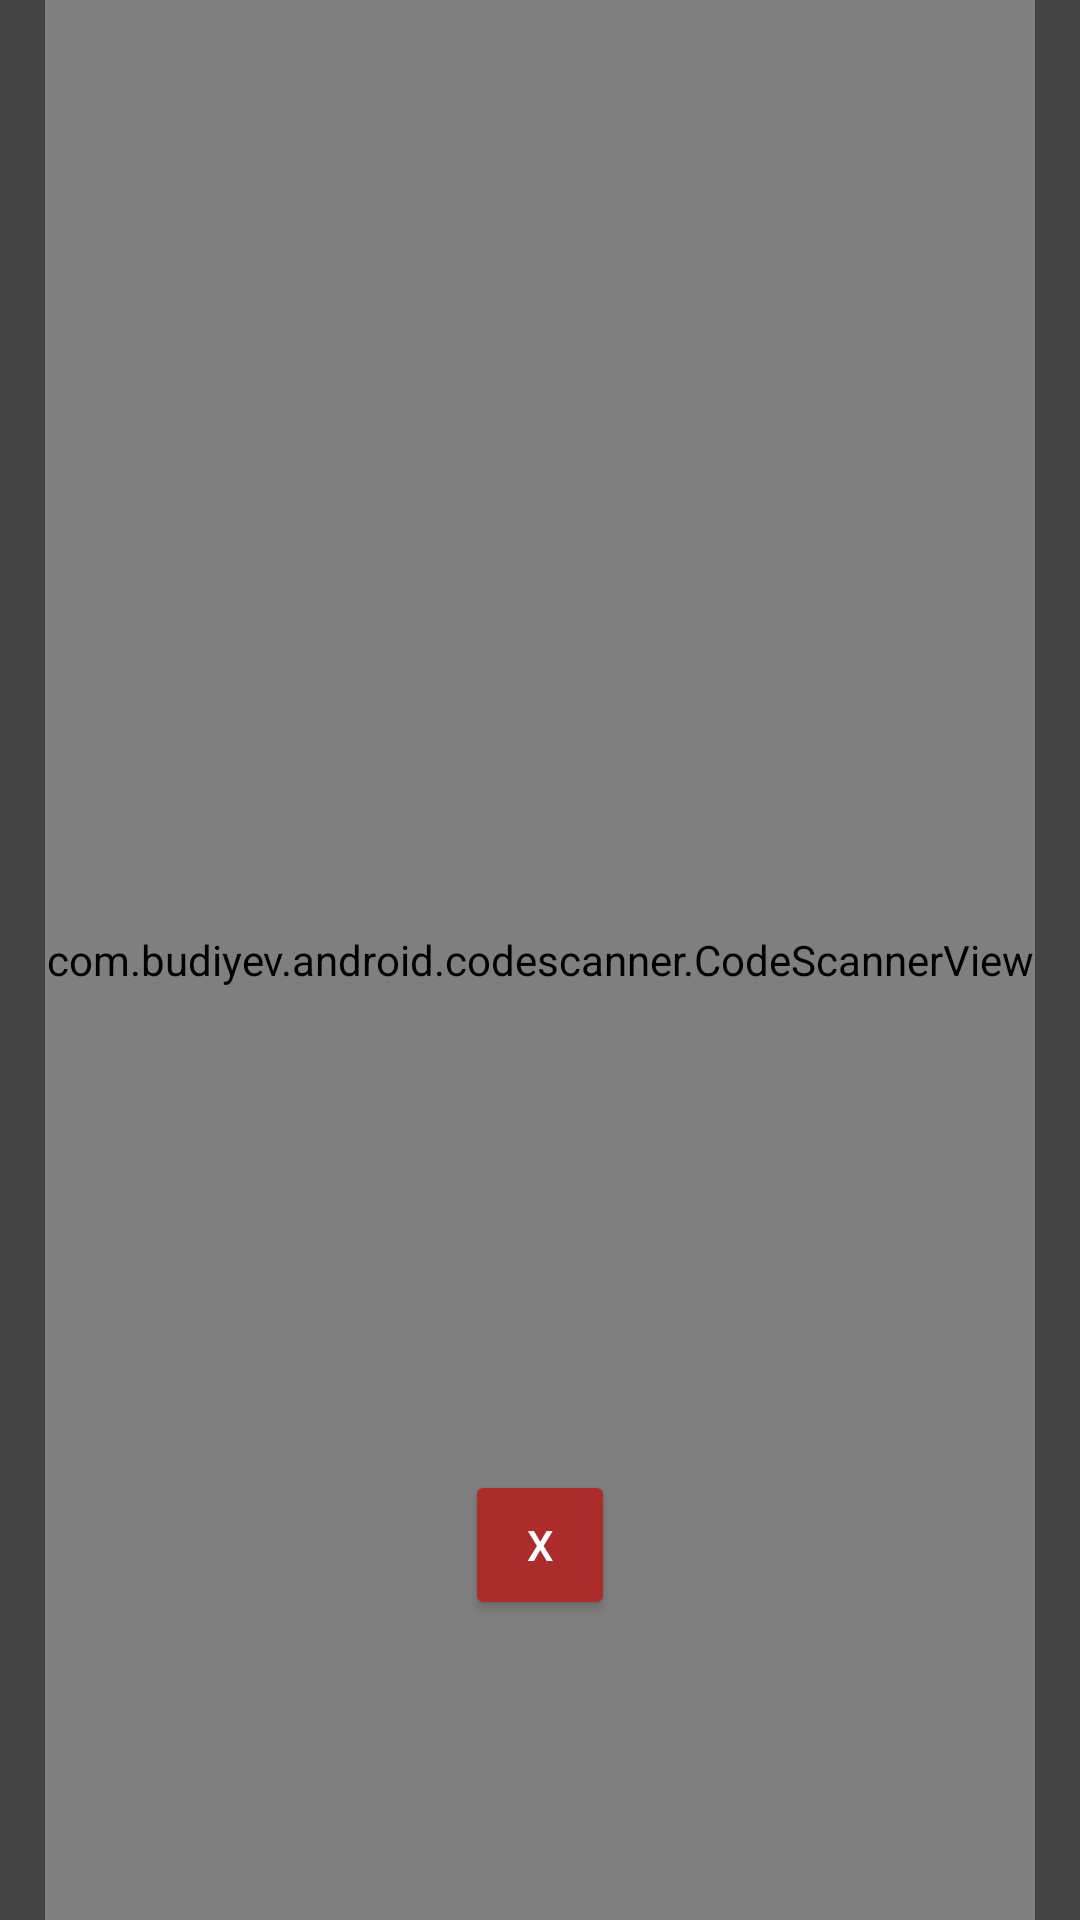

This screen was rendered from an Android layout file. Write that file and the resources it references.
<!-- AndroidManifest.xml: application theme Theme.BeWisePark -->
<!-- res/layout/fragment_scan.xml -->
<?xml version="1.0" encoding="utf-8"?>
<FrameLayout xmlns:android="http://schemas.android.com/apk/res/android"
    xmlns:app="http://schemas.android.com/apk/res-auto"
    xmlns:tools="http://schemas.android.com/tools"
    android:layout_width="match_parent"
    android:layout_height="match_parent"
    tools:context=".ScanFragment">

    

    <androidx.constraintlayout.widget.ConstraintLayout
        android:layout_width="match_parent"
        android:layout_height="match_parent"
        android:background="#444444">

        <FrameLayout
            android:id="@+id/frameLayout"
            android:layout_width="match_parent"
            android:layout_height="match_parent"
            android:layout_marginStart="15dp"
            android:layout_marginEnd="15dp"
            app:layout_constraintBottom_toBottomOf="parent"
            app:layout_constraintEnd_toEndOf="parent"
            app:layout_constraintStart_toStartOf="parent"
            app:layout_constraintTop_toTopOf="parent">

            <androidx.constraintlayout.widget.ConstraintLayout
                android:layout_width="match_parent"
                android:layout_height="match_parent">

                <com.budiyev.android.codescanner.CodeScannerView
                    android:id="@+id/scannerView"
                    android:layout_width="match_parent"
                    android:layout_height="match_parent">

                </com.budiyev.android.codescanner.CodeScannerView>

                <Button
                    android:id="@+id/cancelScan"
                    android:layout_width="150px"
                    android:layout_height="150px"
                    android:layout_marginBottom="100dp"
                    android:backgroundTint="#AC2C2C"
                    android:text="X"
                    android:textColor="#FFFFFF"
                    app:cornerRadius="150px"
                    app:layout_constraintBottom_toBottomOf="parent"
                    app:layout_constraintEnd_toEndOf="parent"
                    app:layout_constraintHorizontal_bias="0.5"
                    app:layout_constraintStart_toStartOf="parent" />
            </androidx.constraintlayout.widget.ConstraintLayout>

        </FrameLayout>
    </androidx.constraintlayout.widget.ConstraintLayout>

</FrameLayout>
<!-- resources referenced by this layout -->
<resources>
  <style name="Theme.BeWisePark" parent="Theme.MaterialComponents.DayNight.DarkActionBar">
          
          <item name="colorPrimary">@color/yellow</item>
          <item name="colorPrimaryVariant">@color/beige</item>
          <item name="colorOnPrimary">@color/brown</item>
          
          <item name="colorSecondary">@color/brown</item>
          <item name="colorSecondaryVariant">@color/beige</item>
          <item name="colorOnSecondary">@color/black</item>
          
          <item name="android:statusBarColor">?attr/colorPrimaryVariant</item>
          
      </style>
  <color name="yellow">#edcc65</color>
  <color name="beige">#af9d85</color>
  <color name="brown">#885932</color>
  <color name="black">#FF000000</color>
</resources>
